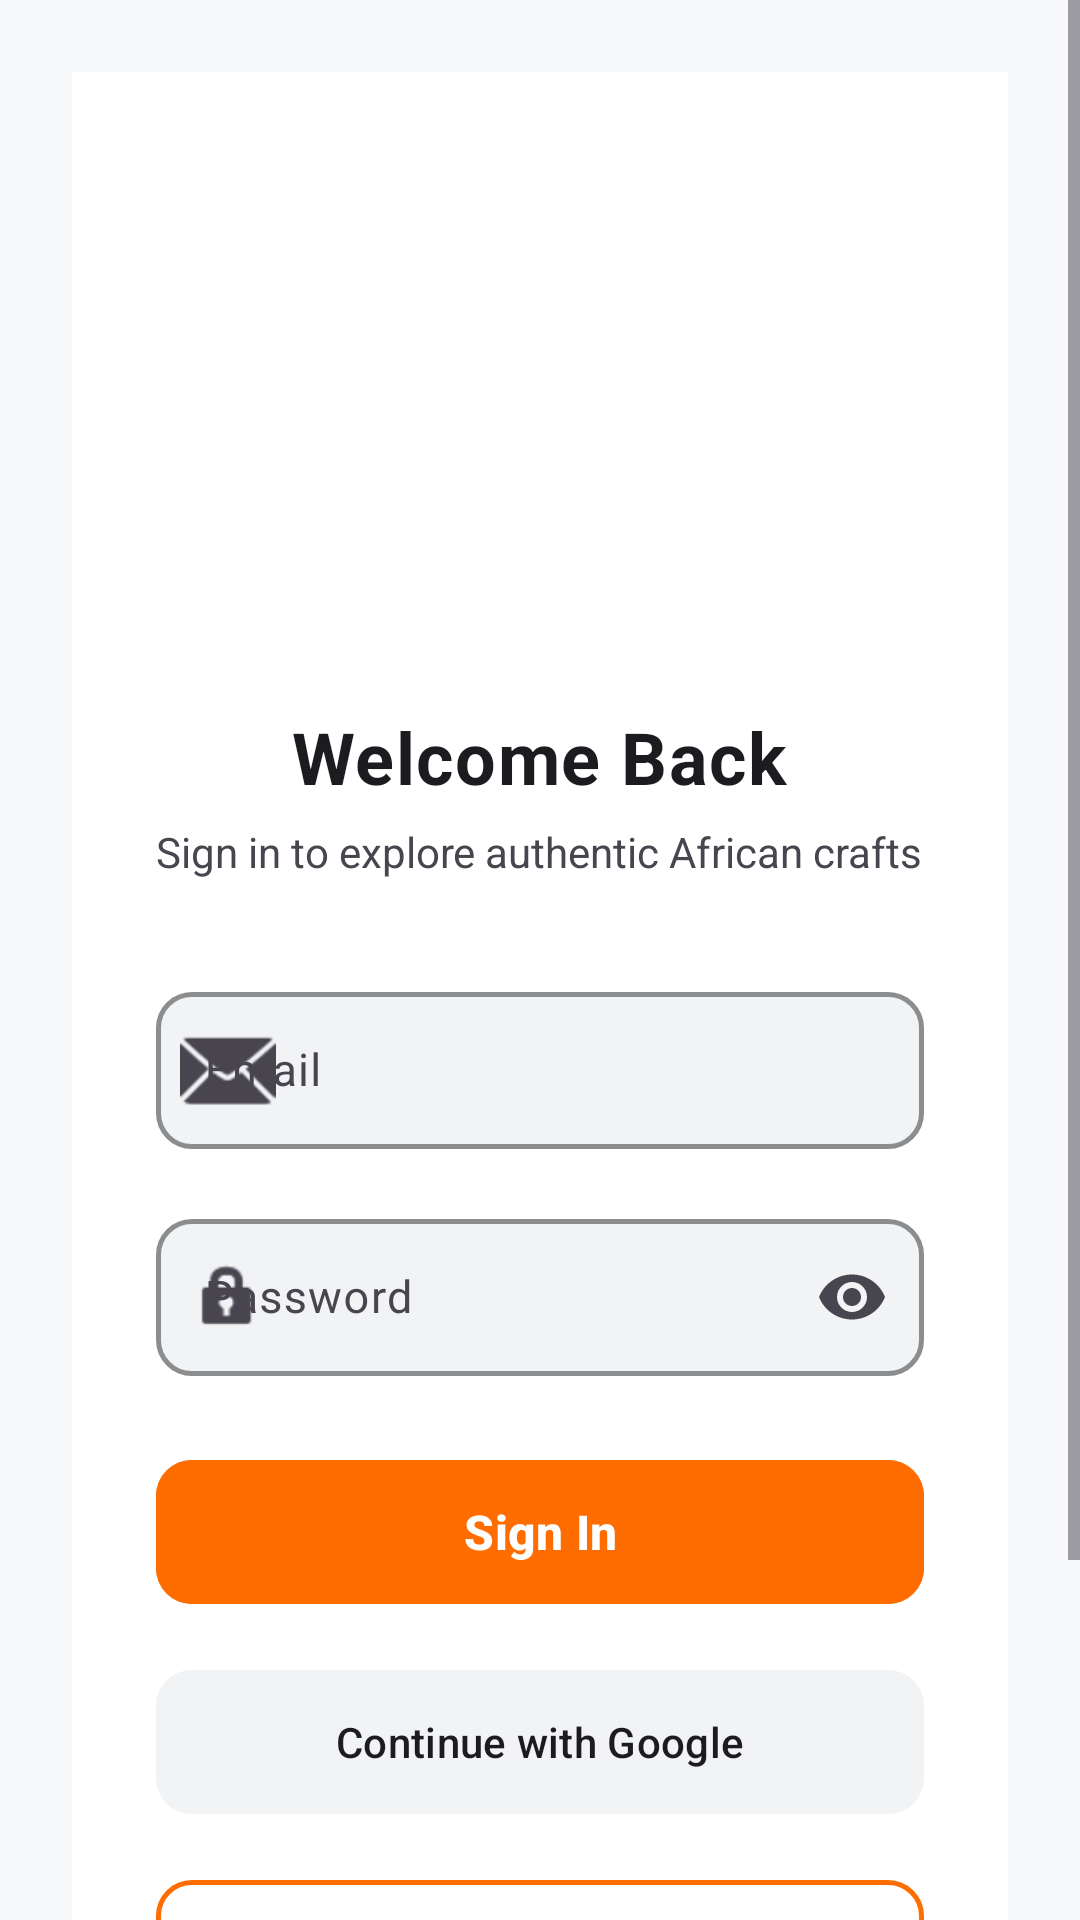

Reconstruct the res/layout file that produces this screen, plus the resources it refers to.
<!-- AndroidManifest.xml: application theme Theme.KasiCrafts -->
<!-- res/layout/fragment_login.xml -->
<?xml version="1.0" encoding="utf-8"?>
<ScrollView xmlns:android="http://schemas.android.com/apk/res/android"
    xmlns:app="http://schemas.android.com/apk/res-auto"
    android:layout_width="match_parent"
    android:layout_height="match_parent"
    android:fillViewport="true"
    android:background="@color/app_bg">

    <androidx.constraintlayout.widget.ConstraintLayout
        android:layout_width="match_parent"
        android:layout_height="wrap_content"
        android:padding="24dp">

        <LinearLayout
            android:id="@+id/loginFormContainer"
            android:layout_width="0dp"
            android:layout_height="wrap_content"
            android:background="@color/card_bg"
            android:elevation="8dp"
            android:gravity="center_horizontal"
            android:orientation="vertical"
            android:paddingHorizontal="28dp"
            android:paddingVertical="36dp"
            app:layout_constraintBottom_toBottomOf="parent"
            app:layout_constraintEnd_toEndOf="parent"
            app:layout_constraintHorizontal_bias="1.0"
            app:layout_constraintStart_toStartOf="parent"
            app:layout_constraintTop_toTopOf="parent"
            app:layout_constraintWidth_max="420dp">

            <ImageView
                android:id="@+id/ivLogo"
                android:layout_width="160dp"
                android:layout_height="160dp"
                android:layout_marginBottom="16dp"
                android:contentDescription="@string/kasi_crafts_logo"
                android:scaleType="fitCenter"
                android:src="@drawable/kasi_crafts_banner" />

            <TextView
                android:layout_width="wrap_content"
                android:layout_height="wrap_content"
                android:layout_marginBottom="6dp"
                android:letterSpacing="0.02"
                android:text="@string/welcome_back"
                android:textColor="@color/text_primary"
                android:textSize="24sp"
                android:textStyle="bold" />

            <TextView
                android:layout_width="wrap_content"
                android:layout_height="wrap_content"
                android:layout_marginBottom="32dp"
                android:gravity="center"
                android:text="@string/sign_in_subtitle"
                android:textColor="@color/text_secondary"
                android:textSize="14sp" />

            <com.google.android.material.textfield.TextInputLayout
                style="@style/Widget.Material3.TextInputLayout.OutlinedBox"
                android:layout_width="match_parent"
                android:layout_height="wrap_content"
                android:layout_marginBottom="18dp"
                android:hint="@string/hint_email"
                app:boxBackgroundColor="@color/input_bg"
                app:boxCornerRadiusBottomEnd="12dp"
                app:boxCornerRadiusBottomStart="12dp"
                app:boxCornerRadiusTopEnd="12dp"
                app:boxCornerRadiusTopStart="12dp"
                app:boxStrokeColor="@color/accent_orange"
                app:boxStrokeWidth="1.5dp"
                app:boxStrokeWidthFocused="2.5dp"
                app:hintTextColor="@color/accent_orange"
                app:startIconDrawable="@android:drawable/ic_dialog_email"
                app:startIconTint="@color/text_secondary">

                <com.google.android.material.textfield.TextInputEditText
                    android:id="@+id/etEmail"
                    android:layout_width="match_parent"
                    android:layout_height="wrap_content"
                    android:inputType="textEmailAddress"
                    android:paddingVertical="16dp"
                    android:textColor="@color/text_primary"
                    android:textSize="15sp" />
            </com.google.android.material.textfield.TextInputLayout>

            <com.google.android.material.textfield.TextInputLayout
                style="@style/Widget.Material3.TextInputLayout.OutlinedBox"
                android:layout_width="match_parent"
                android:layout_height="wrap_content"
                android:layout_marginBottom="24dp"
                android:hint="@string/hint_password"
                app:boxBackgroundColor="@color/input_bg"
                app:boxCornerRadiusBottomEnd="12dp"
                app:boxCornerRadiusBottomStart="12dp"
                app:boxCornerRadiusTopEnd="12dp"
                app:boxCornerRadiusTopStart="12dp"
                app:boxStrokeColor="@color/accent_orange"
                app:boxStrokeWidth="1.5dp"
                app:boxStrokeWidthFocused="2.5dp"
                app:hintTextColor="@color/accent_orange"
                app:passwordToggleEnabled="true"
                app:passwordToggleTint="@color/text_secondary"
                app:startIconDrawable="@android:drawable/ic_lock_idle_lock"
                app:startIconTint="@color/text_secondary">

                <com.google.android.material.textfield.TextInputEditText
                    android:id="@+id/etPassword"
                    android:layout_width="match_parent"
                    android:layout_height="wrap_content"
                    android:inputType="textPassword"
                    android:paddingVertical="16dp"
                    android:textColor="@color/text_primary"
                    android:textSize="15sp" />
            </com.google.android.material.textfield.TextInputLayout>

            <com.google.android.material.button.MaterialButton
                android:id="@+id/btnLogin"
                android:layout_width="match_parent"
                android:layout_height="56dp"
                android:layout_marginBottom="14dp"
                android:backgroundTint="@color/accent_orange"
                android:stateListAnimator="@null"
                android:text="@string/btn_sign_in"
                android:textColor="#FFFFFF"
                android:textSize="16sp"
                android:textStyle="bold"
                app:cornerRadius="12dp"
                app:rippleColor="#40FFFFFF" />

            <com.google.android.material.button.MaterialButton
                android:id="@+id/btnGoogleSignIn"
                android:layout_width="match_parent"
                android:layout_height="56dp"
                android:layout_marginBottom="14dp"
                android:text="@string/continue_google"
                android:textAllCaps="false"
                android:textColor="@color/text_primary"
                android:backgroundTint="@color/input_bg"
                app:cornerRadius="12dp" />

            <com.google.android.material.button.MaterialButton
                android:id="@+id/btnBrowseGuest"
                style="@style/Widget.Material3.Button.OutlinedButton"
                android:layout_width="match_parent"
                android:layout_height="50dp"
                android:layout_marginBottom="20dp"
                android:text="@string/btn_browse_guest"
                android:textAllCaps="false"
                android:textColor="@color/accent_orange"
                app:strokeColor="@color/accent_orange"
                app:strokeWidth="1.5dp"
                app:cornerRadius="12dp" />

            <TextView
                android:id="@+id/tvRegister"
                android:layout_width="wrap_content"
                android:layout_height="wrap_content"
                android:clickable="true"
                android:focusable="true"
                android:padding="8dp"
                android:text="@string/register_prompt"
                android:textColor="@color/accent_orange"
                android:textSize="14sp"
                android:textStyle="bold" />
        </LinearLayout>

    </androidx.constraintlayout.widget.ConstraintLayout>
</ScrollView>
<!-- resources referenced by this layout -->
<resources>
  <color name="accent_orange">#FF6D00</color>
  <color name="app_bg">#F8F9FA</color>
  <color name="card_bg">#FFFFFF</color>
  <color name="input_bg">#F1F3F5</color>
  <color name="text_primary">#1C1B1F</color>
  <color name="text_secondary">#49454F</color>
  <string name="btn_browse_guest">Browse as Guest</string>
  <string name="btn_sign_in">Sign In</string>
  <string name="continue_google">Continue with Google</string>
  <string name="hint_email">Email</string>
  <string name="hint_password">Password</string>
  <string name="kasi_crafts_logo">Kasi Crafts Logo</string>
  <string name="register_prompt">Don’t have an account? Register here.</string>
  <string name="sign_in_subtitle">Sign in to explore authentic African crafts</string>
  <string name="welcome_back">Welcome Back</string>
  <style name="Theme.KasiCrafts" parent="Base.Theme.KasiCrafts" />
  <style name="Base.Theme.KasiCrafts" parent="Theme.Material3.DayNight.NoActionBar">
          <item name="android:windowBackground">@color/app_bg</item>
          <item name="colorPrimary">@color/accent_orange</item>
          <item name="colorOnPrimary">@color/white</item>
          <item name="colorSurface">@color/card_bg</item>
          <item name="colorOnSurface">@color/text_primary</item>
      </style>
  <color name="white">#FFFFFFFF</color>
</resources>
